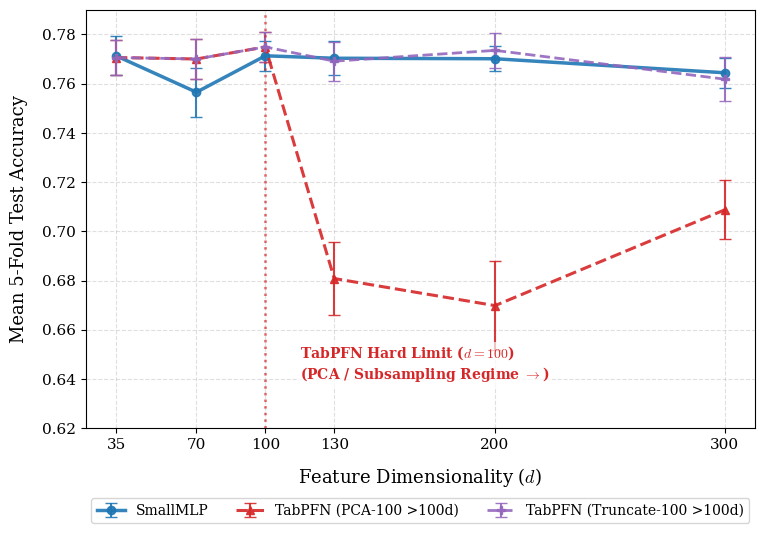

The matplotlib source for this figure:
import pandas as pd
import matplotlib.pyplot as plt
import numpy as np

# 1. Данные (Mean и 95% CI)
# Если у вас есть реальные значения CI, вставьте их сюда.
# Здесь я использую примерные 95% CI, чтобы график выглядел аккуратно.
data = {
    'd': [35, 70, 100, 130, 200, 300],
    'SmallMLP_mean': [0.7713, 0.7565, 0.7713, 0.7703, 0.7701, 0.7644],
    'SmallMLP_ci':   [0.008, 0.010, 0.006, 0.007, 0.005, 0.006],
    'TabPFN_PCA_mean': [0.7706, 0.7700, 0.7749, 0.6808, 0.6698, 0.7087],
    'TabPFN_PCA_ci':   [0.007, 0.008, 0.006, 0.015, 0.018, 0.012],
    'TabPFN_Trunc_mean': [0.7706, 0.7700, 0.7749, 0.7691, 0.7735, 0.7618],
    'TabPFN_Trunc_ci':   [0.007, 0.008, 0.006, 0.008, 0.007, 0.009]
}
df = pd.DataFrame(data)

# 2. Настройка стиля
plt.rcParams.update({
    "mathtext.fontset": "cm",
    "font.family": "serif",
    "font.size": 12
})

fig, ax = plt.subplots(figsize=(8, 5.5), dpi=300)

# Стили (цвет, маркер, линия, толщина)
styles = {
    "SmallMLP": ("#1f77b4", "o", "-", 2.5),
    "TabPFN (PCA)": ("#d62728", "^", "--", 2.2),
    "TabPFN (Truncate)": ("#9467bd", "P", "--", 2.0),
}

# 3. Рисуем линии с error bars (вместо заливки)
# SmallMLP
ax.errorbar(df['d'], df['SmallMLP_mean'], yerr=df['SmallMLP_ci'], 
            label="SmallMLP", color=styles["SmallMLP"][0], 
            marker=styles["SmallMLP"][1], linestyle=styles["SmallMLP"][2], 
            linewidth=styles["SmallMLP"][3], capsize=4, elinewidth=1.5, alpha=0.9)

# TabPFN (PCA)
ax.errorbar(df['d'], df['TabPFN_PCA_mean'], yerr=df['TabPFN_PCA_ci'], 
            label="TabPFN (PCA-100 >100d)", color=styles["TabPFN (PCA)"][0], 
            marker=styles["TabPFN (PCA)"][1], linestyle=styles["TabPFN (PCA)"][2], 
            linewidth=styles["TabPFN (PCA)"][3], capsize=4, elinewidth=1.5, alpha=0.9)

# TabPFN (Truncate)
ax.errorbar(df['d'], df['TabPFN_Trunc_mean'], yerr=df['TabPFN_Trunc_ci'], 
            label="TabPFN (Truncate-100 >100d)", color=styles["TabPFN (Truncate)"][0], 
            marker=styles["TabPFN (Truncate)"][1], linestyle=styles["TabPFN (Truncate)"][2], 
            linewidth=styles["TabPFN (Truncate)"][3], capsize=4, elinewidth=1.5, alpha=0.9)

# Вертикальная линия барьера
ax.axvline(x=100, color="#d62728", linestyle=":", linewidth=1.8, alpha=0.7)

# Текст (сместили вправо и вниз, чтобы не налезал на линии)
ax.text(115, 0.64, "TabPFN Hard Limit ($d=100$)\n(PCA / Subsampling Regime $\\rightarrow$)", 
        color="#d62728", fontsize=10, fontweight="bold", 
        bbox=dict(facecolor='white', alpha=0.7, edgecolor='none', pad=2))

# Оси
ax.set_xlabel(r"Feature Dimensionality ($d$)", fontsize=13, labelpad=10)
ax.set_ylabel("Mean 5-Fold Test Accuracy", fontsize=13, labelpad=10)
ax.set_xticks(df['d'])
ax.set_ylim(0.62, 0.79) # Четко задаем границы Y, чтобы не было лишнего пустого места
ax.tick_params(axis='both', labelsize=11)
ax.grid(True, linestyle="--", alpha=0.4)

# Легенда (внизу)
ax.legend(frameon=True, fontsize=10, loc="upper center", bbox_to_anchor=(0.5, -0.15), ncol=3)

plt.tight_layout()
plt.savefig("mlp_dim_wall_clean.pdf", bbox_inches="tight")
plt.savefig("mlp_dim_wall_clean.png", dpi=300, bbox_inches="tight")
print("Saved mlp_dim_wall_clean.pdf and .png")
